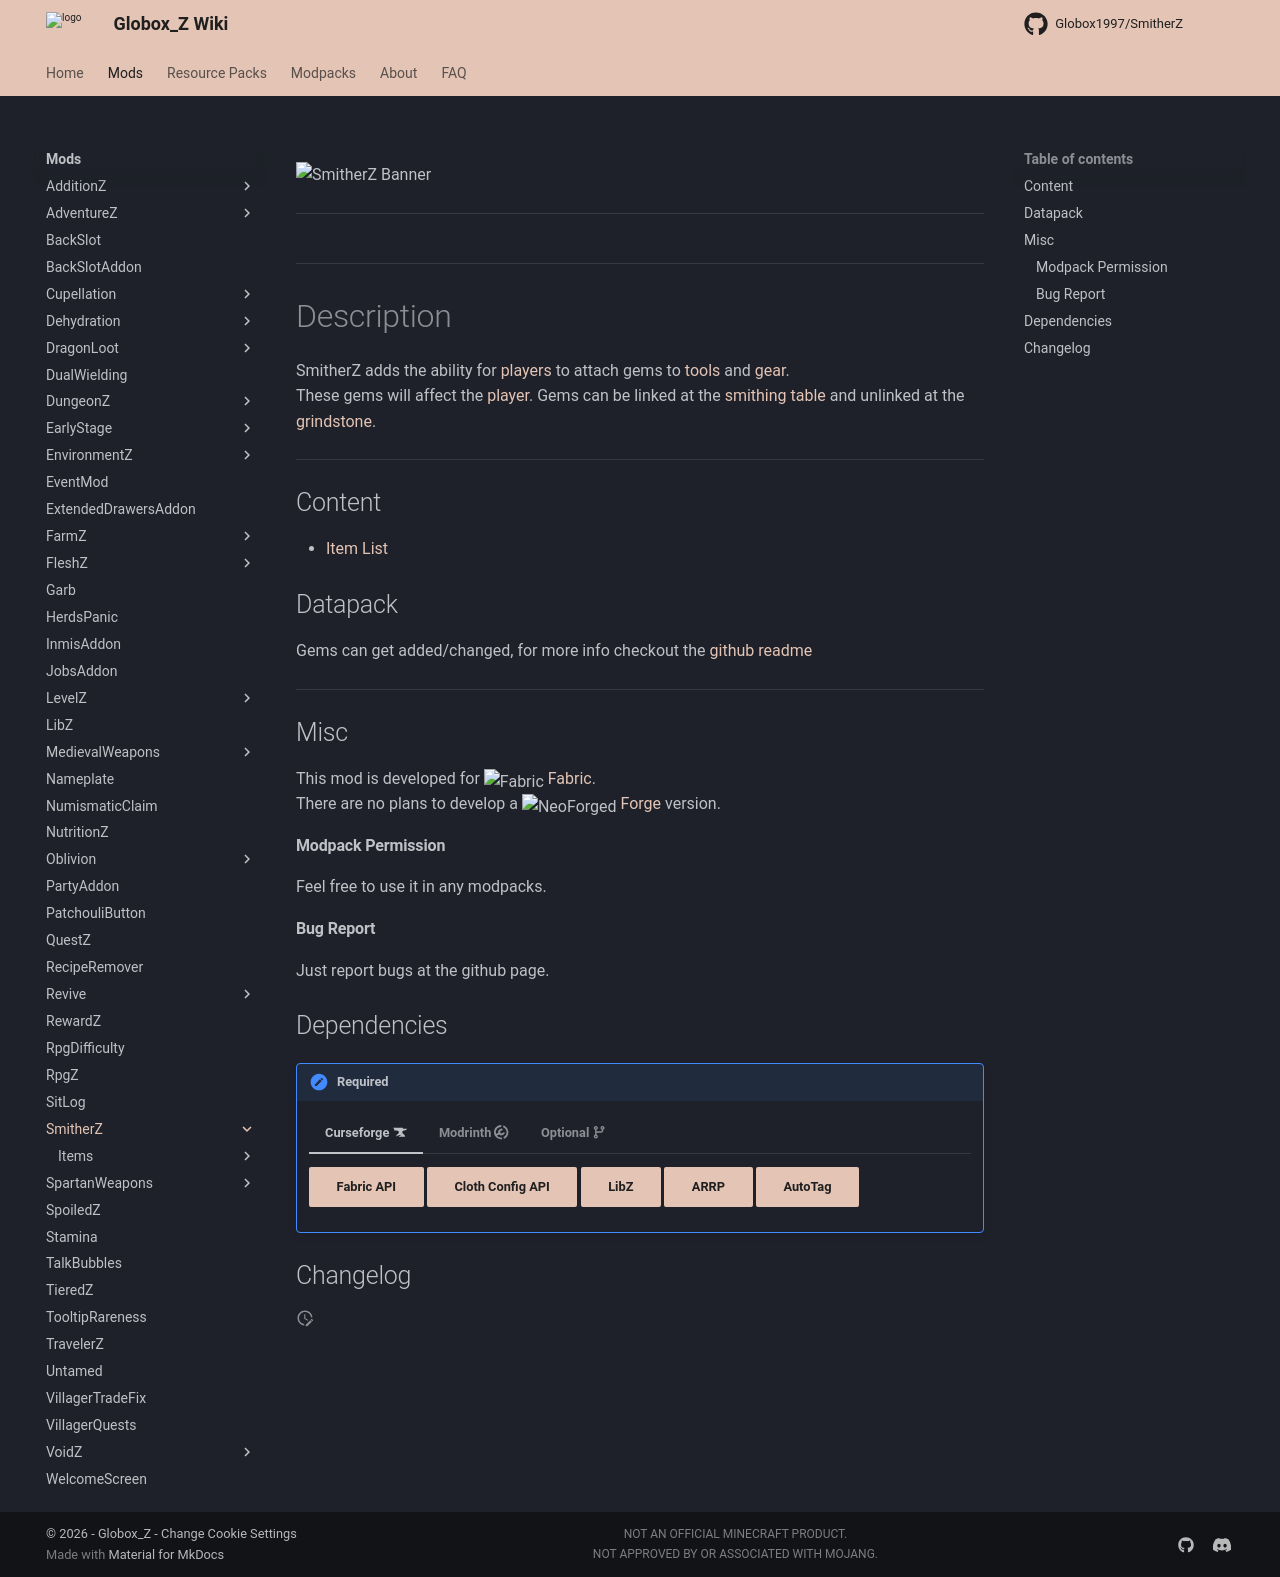

repository: Globox1997/wiki · page: mods/SmitherZ/index.html · generator: mkdocs

---
title: SmitherZ
project: smitherz
summary: smitherz wiki
---
<script src="/wiki/javascripts/data.js"></script>
<script src="/wiki/javascripts/sidebar.js" id="smitherz"></script>

![SmitherZ Banner](/wiki/assets/general/banner/smitherzbanner.png)

---
<div id="showcase-gallery" modid="smitherz" image_1="smitherz_image_1" image_2="smitherz_image_2" image_3="smitherz_image_3"></div>
<script src="/wiki/javascripts/showcase.js"></script>
---

# Description
SmitherZ adds the ability for [players](https://minecraft.wiki/w/Player) to attach gems to [tools](https://minecraft.wiki/w/Tool) and [gear](https://minecraft.wiki/w/Tool).  
These gems will affect the [player](https://minecraft.wiki/w/Player). Gems can be linked at the [smithing table](https://minecraft.wiki/w/Smithing_Table) and unlinked at the [grindstone](https://minecraft.wiki/w/Grindstone).

---
## Content
- [Item List](/wiki/mods/SmitherZ/Items/#list-of-items)

## Datapack
Gems can get added/changed, for more info checkout the [github readme](https://github.com/Globox1997/SmitherZ)
  
---
## Misc
This mod is developed for <img src="https://fabricmc.net/assets/logo.png" alt="Fabric" width="16" height="16" style="position: relative; top: 3px;"> [Fabric](https://fabricmc.net/).  
There are no plans to develop a <img src="https://neoforged.net/img/authors/neoforged.png" alt="NeoForged" width="16" height="16" style="position: relative; top: 3px;"> [Forge](https://neoforged.net/) version.  

#### Modpack Permission
Feel free to use it in any modpacks.  

#### Bug Report
Just report bugs at the github page.  

## Dependencies

!!! apple-keyboard-control "Required"
    === "Curseforge :simple-curseforge:"

        [Fabric API](https://www.curseforge.com/minecraft/mc-mods/fabric-api){ .md-button .md-button--primary }
        [Cloth Config API](https://curseforge.com/minecraft/mc-mods/cloth-config){ .md-button .md-button--primary }
        [LibZ](https://www.curseforge.com/minecraft/mc-mods/libz){ .md-button .md-button--primary }
        [ARRP](https://www.curseforge.com/minecraft/mc-mods/arrp){ .md-button .md-button--primary }
        [AutoTag](https://www.curseforge.com/minecraft/mc-mods/autotag){ .md-button .md-button--primary }

    === "Modrinth :simple-modrinth:"

        [Fabric API](https://modrinth.com/mod/fabric-api){ .md-button .md-button--primary }
        [Cloth Config API](https://modrinth.com/mod/cloth-config){ .md-button .md-button--primary }
        [LibZ](https://modrinth.com/mod/libz){ .md-button .md-button--primary }
        [ARRP](https://modrinth.com/mod/arrp){ .md-button .md-button--primary }
        [AutoTag](https://modrinth.com/mod/autotag){ .md-button .md-button--primary }
    
    === "Optional :octicons-git-branch-16:"

        [TieredZ](/wiki/mods/TieredZ){ .md-button .md-button--primary }

## Changelog
<script src="https://cdn.jsdelivr.net/npm/marked@15.0.12/marked.min.js"></script>
<div id="log" modid="smitherz"></div>
